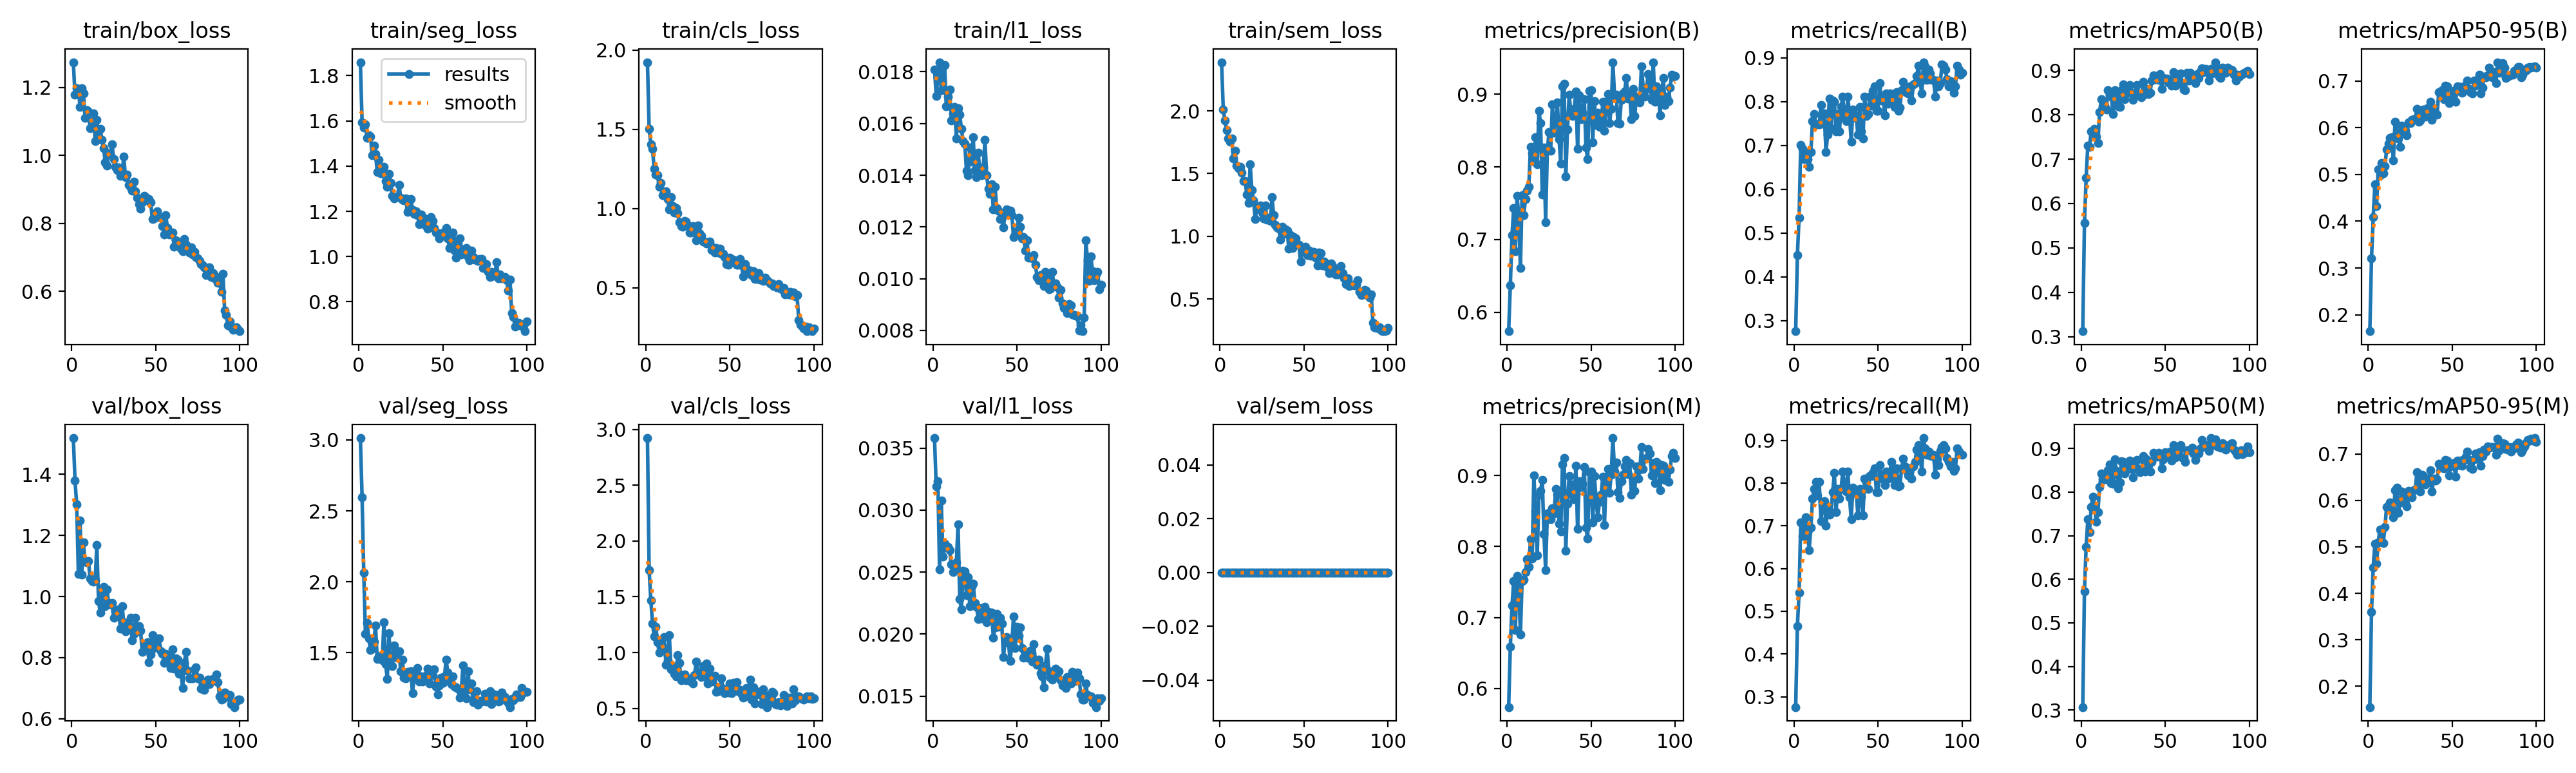

Data behind this chart, as committed beside it:
epoch, time, train/box_loss, train/seg_loss, train/cls_loss, train/l1_loss, train/sem_loss, metrics/precision(B), metrics/recall(B), metrics/mAP50(B), metrics/mAP50-95(B), metrics/precision(M), metrics/recall(M), metrics/mAP50(M), metrics/mAP50-95(M), val/box_loss, val/seg_loss, val/cls_loss, val/l1_loss, val/sem_loss, lr/pg0, lr/pg1, lr/pg2
1, 88.19, 1.274, 1.859, 1.924, 0.01809, 2.388, 0.5739, 0.2756, 0.3123, 0.1647, 0.5739, 0.2756, 0.3067, 0.155, 1.519, 3.013, 2.923, 0.03581, 0, 0.0001985, 0.0001985, 0.08035
2, 177.6, 1.178, 1.593, 1.504, 0.01707, 2.012, 0.6368, 0.4488, 0.5558, 0.3213, 0.6591, 0.4646, 0.5726, 0.3597, 1.38, 2.596, 1.739, 0.03191, 0, 0.0003945, 0.0003945, 0.06055
3, 266.5, 1.197, 1.569, 1.408, 0.01779, 1.923, 0.7061, 0.5354, 0.6574, 0.4085, 0.7165, 0.5433, 0.6748, 0.4555, 1.301, 2.063, 1.47, 0.03232, 0, 0.0005866, 0.0005866, 0.04074
4, 355.2, 1.195, 1.585, 1.379, 0.01837, 1.849, 0.743, 0.7008, 0.7309, 0.4797, 0.7514, 0.7087, 0.7372, 0.5068, 1.075, 1.632, 1.263, 0.02523, 0, 0.0007747, 0.0007747, 0.02093
5, 443.9, 1.142, 1.524, 1.251, 0.0173, 1.777, 0.6835, 0.6929, 0.7269, 0.4319, 0.6824, 0.6766, 0.7082, 0.4638, 1.248, 1.713, 1.142, 0.03077, 0, 0.0009589, 0.0009589, 0.001113
6, 532.6, 1.197, 1.536, 1.216, 0.01819, 1.752, 0.7601, 0.6693, 0.7626, 0.5115, 0.7584, 0.6772, 0.7661, 0.5092, 1.071, 1.602, 1.231, 0.02627, 0, 0.0009505, 0.0009505, 0.0009505
7, 621.4, 1.182, 1.531, 1.211, 0.01827, 1.779, 0.7336, 0.685, 0.7586, 0.4988, 0.7469, 0.7204, 0.789, 0.5374, 1.177, 1.519, 1.09, 0.02728, 0, 0.0009406, 0.0009406, 0.0009406
8, 710.1, 1.11, 1.448, 1.137, 0.01666, 1.622, 0.6605, 0.6693, 0.7676, 0.5243, 0.6761, 0.685, 0.7683, 0.5329, 1.114, 1.528, 0.9997, 0.02696, 0, 0.0009307, 0.0009307, 0.0009307
9, 798.8, 1.134, 1.489, 1.163, 0.01704, 1.685, 0.761, 0.6519, 0.7515, 0.5033, 0.7518, 0.644, 0.7324, 0.5087, 1.112, 1.581, 1.081, 0.02702, 0, 0.0009208, 0.0009208, 0.0009208
10, 887.4, 1.128, 1.455, 1.085, 0.01731, 1.561, 0.7335, 0.685, 0.7363, 0.5183, 0.7528, 0.6955, 0.7535, 0.5431, 1.116, 1.692, 1.05, 0.02677, 0, 0.0009109, 0.0009109, 0.0009109
11, 976, 1.08, 1.374, 1.087, 0.01611, 1.544, 0.7558, 0.7559, 0.8055, 0.5543, 0.7645, 0.7638, 0.8117, 0.5864, 1.059, 1.458, 1.138, 0.02561, 0, 0.000901, 0.000901, 0.000901
12, 1065, 1.088, 1.429, 1.109, 0.01636, 1.552, 0.7671, 0.7716, 0.8344, 0.5662, 0.7827, 0.7874, 0.8427, 0.5888, 1.052, 1.476, 0.8904, 0.02501, 0, 0.0008911, 0.0008911, 0.0008911
13, 1153, 1.123, 1.369, 1.062, 0.01663, 1.508, 0.7726, 0.749, 0.8137, 0.5786, 0.7718, 0.8032, 0.8306, 0.5958, 1.049, 1.472, 0.9266, 0.02514, 0, 0.0008812, 0.0008812, 0.0008812
14, 1242, 1.042, 1.368, 0.9947, 0.01542, 1.442, 0.8274, 0.748, 0.8199, 0.5805, 0.81, 0.7722, 0.8288, 0.5805, 1.054, 1.449, 1.158, 0.02577, 0, 0.0008713, 0.0008713, 0.0008713
15, 1331, 1.104, 1.396, 1.072, 0.0166, 1.439, 0.8183, 0.748, 0.8124, 0.5305, 0.783, 0.8032, 0.83, 0.5635, 1.169, 1.717, 0.8507, 0.02887, 0, 0.0008614, 0.0008614, 0.0008614
16, 1419, 1.055, 1.333, 1.015, 0.01634, 1.333, 0.8074, 0.7923, 0.8548, 0.6131, 0.9003, 0.7107, 0.8502, 0.6221, 0.9853, 1.419, 0.8791, 0.02281, 0, 0.0008515, 0.0008515, 0.0008515
17, 1508, 1.078, 1.309, 0.9749, 0.01579, 1.266, 0.8409, 0.7494, 0.8456, 0.5898, 0.8498, 0.7572, 0.8642, 0.6273, 0.9466, 1.318, 0.8123, 0.022, 0, 0.0008416, 0.0008416, 0.0008416
18, 1597, 1.045, 1.365, 1.006, 0.01532, 1.576, 0.8037, 0.7739, 0.8402, 0.5769, 0.7874, 0.7582, 0.8212, 0.5728, 1.025, 1.637, 0.7883, 0.02511, 0, 0.0008317, 0.0008317, 0.0008317
19, 1686, 1.021, 1.325, 0.973, 0.01522, 1.371, 0.8771, 0.685, 0.8019, 0.5591, 0.8728, 0.7008, 0.8187, 0.5951, 1.033, 1.411, 0.9792, 0.02506, 0, 0.0008218, 0.0008218, 0.0008218
20, 1774, 0.9788, 1.267, 0.9151, 0.01417, 1.285, 0.8599, 0.7247, 0.8549, 0.6052, 0.8786, 0.7405, 0.8758, 0.6194, 0.9682, 1.407, 0.9074, 0.02314, 0, 0.0008119, 0.0008119, 0.0008119
21, 1863, 0.9693, 1.258, 0.8881, 0.01401, 1.14, 0.7621, 0.8074, 0.8475, 0.5997, 0.8935, 0.7268, 0.8482, 0.6132, 1.023, 1.553, 0.7528, 0.02461, 0, 0.000802, 0.000802, 0.000802
22, 1952, 1.006, 1.262, 0.8869, 0.01508, 1.227, 0.8266, 0.7402, 0.8184, 0.5933, 0.8178, 0.7323, 0.8092, 0.5946, 0.9797, 1.472, 0.8005, 0.02228, 0, 0.0007921, 0.0007921, 0.0007921
23, 2041, 1.004, 1.263, 0.9237, 0.01452, 1.22, 0.7235, 0.8032, 0.8175, 0.584, 0.7669, 0.7795, 0.8224, 0.5874, 0.974, 1.464, 0.8015, 0.02388, 0, 0.0007822, 0.0007822, 0.0007822
24, 2129, 1.032, 1.316, 0.9173, 0.01547, 1.245, 0.822, 0.8002, 0.8552, 0.6114, 0.8463, 0.8238, 0.8707, 0.6206, 0.9797, 1.51, 0.7511, 0.02408, 0, 0.0007723, 0.0007723, 0.0007723
25, 2218, 0.9884, 1.259, 0.8951, 0.01419, 1.187, 0.8479, 0.7323, 0.869, 0.6108, 0.8479, 0.7323, 0.8698, 0.6166, 0.9317, 1.369, 0.7671, 0.02254, 0, 0.0007624, 0.0007624, 0.0007624
26, 2307, 0.9662, 1.25, 0.8498, 0.01392, 1.144, 0.8218, 0.7716, 0.8344, 0.6165, 0.8385, 0.7874, 0.843, 0.6061, 0.9558, 1.452, 0.7474, 0.02221, 0, 0.0007525, 0.0007525, 0.0007525
27, 2395, 0.9562, 1.249, 0.8497, 0.01488, 1.246, 0.8857, 0.7324, 0.8522, 0.6187, 0.8537, 0.7638, 0.8566, 0.6224, 0.9367, 1.325, 0.7536, 0.02121, 0, 0.0007426, 0.0007426, 0.0007426
28, 2484, 0.9634, 1.256, 0.8914, 0.0141, 1.134, 0.8467, 0.7874, 0.8496, 0.6185, 0.8467, 0.7874, 0.8526, 0.6229, 0.9581, 1.32, 0.7213, 0.02209, 0, 0.0007327, 0.0007327, 0.0007327
29, 2573, 0.9401, 1.198, 0.8564, 0.01401, 1.149, 0.8635, 0.811, 0.8673, 0.6407, 0.8807, 0.8268, 0.8723, 0.6606, 0.894, 1.368, 0.7968, 0.02127, 0, 0.0007228, 0.0007228, 0.0007228
30, 2662, 0.9445, 1.211, 0.7997, 0.01432, 1.121, 0.8883, 0.7638, 0.8502, 0.6127, 0.8733, 0.7953, 0.8654, 0.6322, 0.9688, 1.343, 0.9201, 0.02192, 0, 0.0007129, 0.0007129, 0.0007129
31, 2751, 0.9967, 1.255, 0.8948, 0.01536, 1.311, 0.8379, 0.7559, 0.833, 0.6151, 0.832, 0.78, 0.8342, 0.6185, 0.9162, 1.373, 0.8222, 0.02223, 0, 0.000703, 0.000703, 0.000703
32, 2840, 0.9363, 1.205, 0.8464, 0.01399, 1.166, 0.8044, 0.811, 0.8473, 0.6383, 0.8208, 0.8268, 0.8621, 0.6554, 0.886, 1.216, 0.8141, 0.02095, 0, 0.0006931, 0.0006931, 0.0006931
33, 2928, 0.9427, 1.189, 0.8285, 0.01349, 1.089, 0.9106, 0.7716, 0.8673, 0.6395, 0.9154, 0.7673, 0.8744, 0.6524, 0.8924, 1.325, 0.783, 0.0218, 0, 0.0006832, 0.0006832, 0.0006832
34, 3017, 0.9126, 1.199, 0.7922, 0.01327, 1.072, 0.9142, 0.7087, 0.8487, 0.6234, 0.9243, 0.7165, 0.8539, 0.6344, 0.9079, 1.365, 0.8793, 0.02119, 0, 0.0006733, 0.0006733, 0.0006733
35, 3106, 0.906, 1.183, 0.7909, 0.01366, 1.06, 0.7863, 0.7823, 0.8434, 0.6413, 0.7942, 0.7902, 0.8453, 0.6395, 0.9312, 1.393, 0.7847, 0.02173, 0, 0.0006634, 0.0006634, 0.0006634
36, 3195, 0.8965, 1.142, 0.7819, 0.01267, 0.9749, 0.8518, 0.7692, 0.8395, 0.6322, 0.8605, 0.777, 0.8503, 0.6382, 0.8577, 1.297, 0.9004, 0.01972, 0, 0.0006535, 0.0006535, 0.0006535
37, 3283, 0.9233, 1.185, 0.7883, 0.01356, 1.074, 0.8989, 0.7638, 0.8735, 0.6562, 0.8998, 0.7774, 0.8825, 0.6655, 0.8773, 1.332, 0.7249, 0.02055, 0, 0.0006436, 0.0006436, 0.0006436
38, 3372, 0.8946, 1.163, 0.7914, 0.01272, 1.017, 0.8747, 0.7244, 0.8473, 0.6164, 0.8747, 0.7244, 0.8474, 0.6196, 0.9301, 1.299, 0.854, 0.02164, 0, 0.0006337, 0.0006337, 0.0006337
39, 3461, 0.8747, 1.167, 0.7382, 0.01262, 1.053, 0.8697, 0.7881, 0.8585, 0.6413, 0.8874, 0.7874, 0.8754, 0.6474, 0.8859, 1.308, 0.7396, 0.02059, 0, 0.0006238, 0.0006238, 0.0006238
40, 3549, 0.8555, 1.138, 0.7545, 0.0123, 1.043, 0.8796, 0.7323, 0.8468, 0.6302, 0.8667, 0.7679, 0.8627, 0.6431, 0.9043, 1.339, 0.783, 0.0213, 0, 0.0006139, 0.0006139, 0.0006139
41, 3638, 0.8437, 1.123, 0.7233, 0.01235, 0.901, 0.9039, 0.7165, 0.8492, 0.6287, 0.9138, 0.7244, 0.8478, 0.6451, 0.888, 1.39, 0.7924, 0.02087, 0, 0.000604, 0.000604, 0.000604
42, 3727, 0.8618, 1.128, 0.7539, 0.01198, 1.007, 0.8247, 0.811, 0.8769, 0.6764, 0.8247, 0.811, 0.8688, 0.6787, 0.8193, 1.285, 0.6475, 0.01816, 0, 0.0005941, 0.0005941, 0.0005941
43, 3816, 0.8808, 1.173, 0.723, 0.01259, 0.9068, 0.8986, 0.7675, 0.8881, 0.6773, 0.8921, 0.8032, 0.8906, 0.6754, 0.8243, 1.358, 0.653, 0.01946, 0, 0.0005842, 0.0005842, 0.0005842
44, 3904, 0.8772, 1.156, 0.7475, 0.01269, 0.9915, 0.8661, 0.7716, 0.88, 0.6809, 0.8839, 0.7874, 0.8856, 0.6706, 0.8468, 1.342, 0.6796, 0.01975, 0, 0.0005743, 0.0005743, 0.0005743
45, 3993, 0.8679, 1.125, 0.7148, 0.01253, 0.9843, 0.8744, 0.811, 0.8794, 0.6607, 0.8887, 0.8174, 0.8809, 0.6688, 0.8496, 1.382, 0.769, 0.0193, 0, 0.0005644, 0.0005644, 0.0005644
46, 4082, 0.8706, 1.106, 0.7149, 0.01262, 0.9411, 0.8933, 0.7908, 0.8787, 0.6902, 0.9121, 0.8166, 0.8894, 0.6865, 0.7849, 1.263, 0.6786, 0.01784, 0, 0.0005545, 0.0005545, 0.0005545
47, 4170, 0.8625, 1.103, 0.6942, 0.01245, 0.9293, 0.8264, 0.8249, 0.8917, 0.6893, 0.8264, 0.8249, 0.8888, 0.6856, 0.8096, 1.208, 0.6384, 0.01929, 0, 0.0005446, 0.0005446, 0.0005446
48, 4259, 0.8124, 1.08, 0.6516, 0.01161, 0.7969, 0.8108, 0.8347, 0.859, 0.6535, 0.8108, 0.8347, 0.855, 0.6538, 0.8734, 1.272, 0.6517, 0.02142, 0, 0.0005347, 0.0005347, 0.0005347
49, 4348, 0.8138, 1.099, 0.6469, 0.01169, 0.8824, 0.9044, 0.7795, 0.8835, 0.6669, 0.9044, 0.7795, 0.8755, 0.6728, 0.8312, 1.323, 0.6397, 0.01887, 0, 0.0005248, 0.0005248, 0.0005248
50, 4437, 0.823, 1.105, 0.6911, 0.01184, 0.8823, 0.9058, 0.7795, 0.8795, 0.6655, 0.9058, 0.7795, 0.8918, 0.6782, 0.8629, 1.287, 0.7246, 0.02057, 0, 0.0005149, 0.0005149, 0.0005149
51, 4525, 0.8349, 1.103, 0.6824, 0.01235, 0.9185, 0.8336, 0.8425, 0.8822, 0.6792, 0.8336, 0.8425, 0.8887, 0.6804, 0.8388, 1.333, 0.6387, 0.01987, 0, 0.000505, 0.000505, 0.000505
52, 4614, 0.8177, 1.126, 0.6718, 0.01201, 0.8506, 0.8907, 0.8032, 0.8722, 0.6558, 0.8994, 0.811, 0.8824, 0.6508, 0.8622, 1.452, 0.7296, 0.02055, 0, 0.0004951, 0.0004951, 0.0004951
53, 4702, 0.8166, 1.079, 0.6763, 0.01157, 0.8874, 0.858, 0.8086, 0.8786, 0.6882, 0.8663, 0.8165, 0.8926, 0.6857, 0.8221, 1.36, 0.7094, 0.01887, 0, 0.0004852, 0.0004852, 0.0004852
54, 4791, 0.792, 1.038, 0.648, 0.01161, 0.8466, 0.8747, 0.7694, 0.8649, 0.6784, 0.8408, 0.7953, 0.8729, 0.6756, 0.8118, 1.303, 0.7367, 0.01809, 0, 0.0004753, 0.0004753, 0.0004753
55, 4880, 0.7676, 1.081, 0.6476, 0.01108, 0.8719, 0.8546, 0.8189, 0.8955, 0.6877, 0.8633, 0.8268, 0.9077, 0.6864, 0.7828, 1.278, 0.6554, 0.01843, 0, 0.0004654, 0.0004654, 0.0004654
56, 4968, 0.8233, 1.107, 0.6821, 0.01148, 0.8756, 0.8556, 0.7953, 0.865, 0.6755, 0.8733, 0.811, 0.8804, 0.6743, 0.812, 1.334, 0.6682, 0.01812, 0, 0.0004555, 0.0004555, 0.0004555
57, 5057, 0.787, 1.026, 0.6412, 0.01082, 0.827, 0.89, 0.8189, 0.8902, 0.6889, 0.8985, 0.8268, 0.8943, 0.6884, 0.8043, 1.262, 0.6231, 0.01843, 0, 0.0004456, 0.0004456, 0.0004456
58, 5146, 0.7675, 0.9953, 0.5713, 0.01083, 0.7666, 0.8498, 0.811, 0.8794, 0.6878, 0.83, 0.8504, 0.8997, 0.6935, 0.7988, 1.258, 0.5942, 0.01869, 0, 0.0004357, 0.0004357, 0.0004357
59, 5235, 0.7691, 1.057, 0.6503, 0.01079, 0.8724, 0.8893, 0.8032, 0.8929, 0.7017, 0.898, 0.811, 0.9081, 0.7051, 0.7662, 1.25, 0.6059, 0.0178, 0, 0.0004258, 0.0004258, 0.0004258
60, 5323, 0.7721, 1.081, 0.6225, 0.01091, 0.8662, 0.9003, 0.7874, 0.8677, 0.6826, 0.9093, 0.7953, 0.8799, 0.6874, 0.8271, 1.185, 0.6806, 0.01921, 0, 0.0004159, 0.0004159, 0.0004159
... 40 more rows
